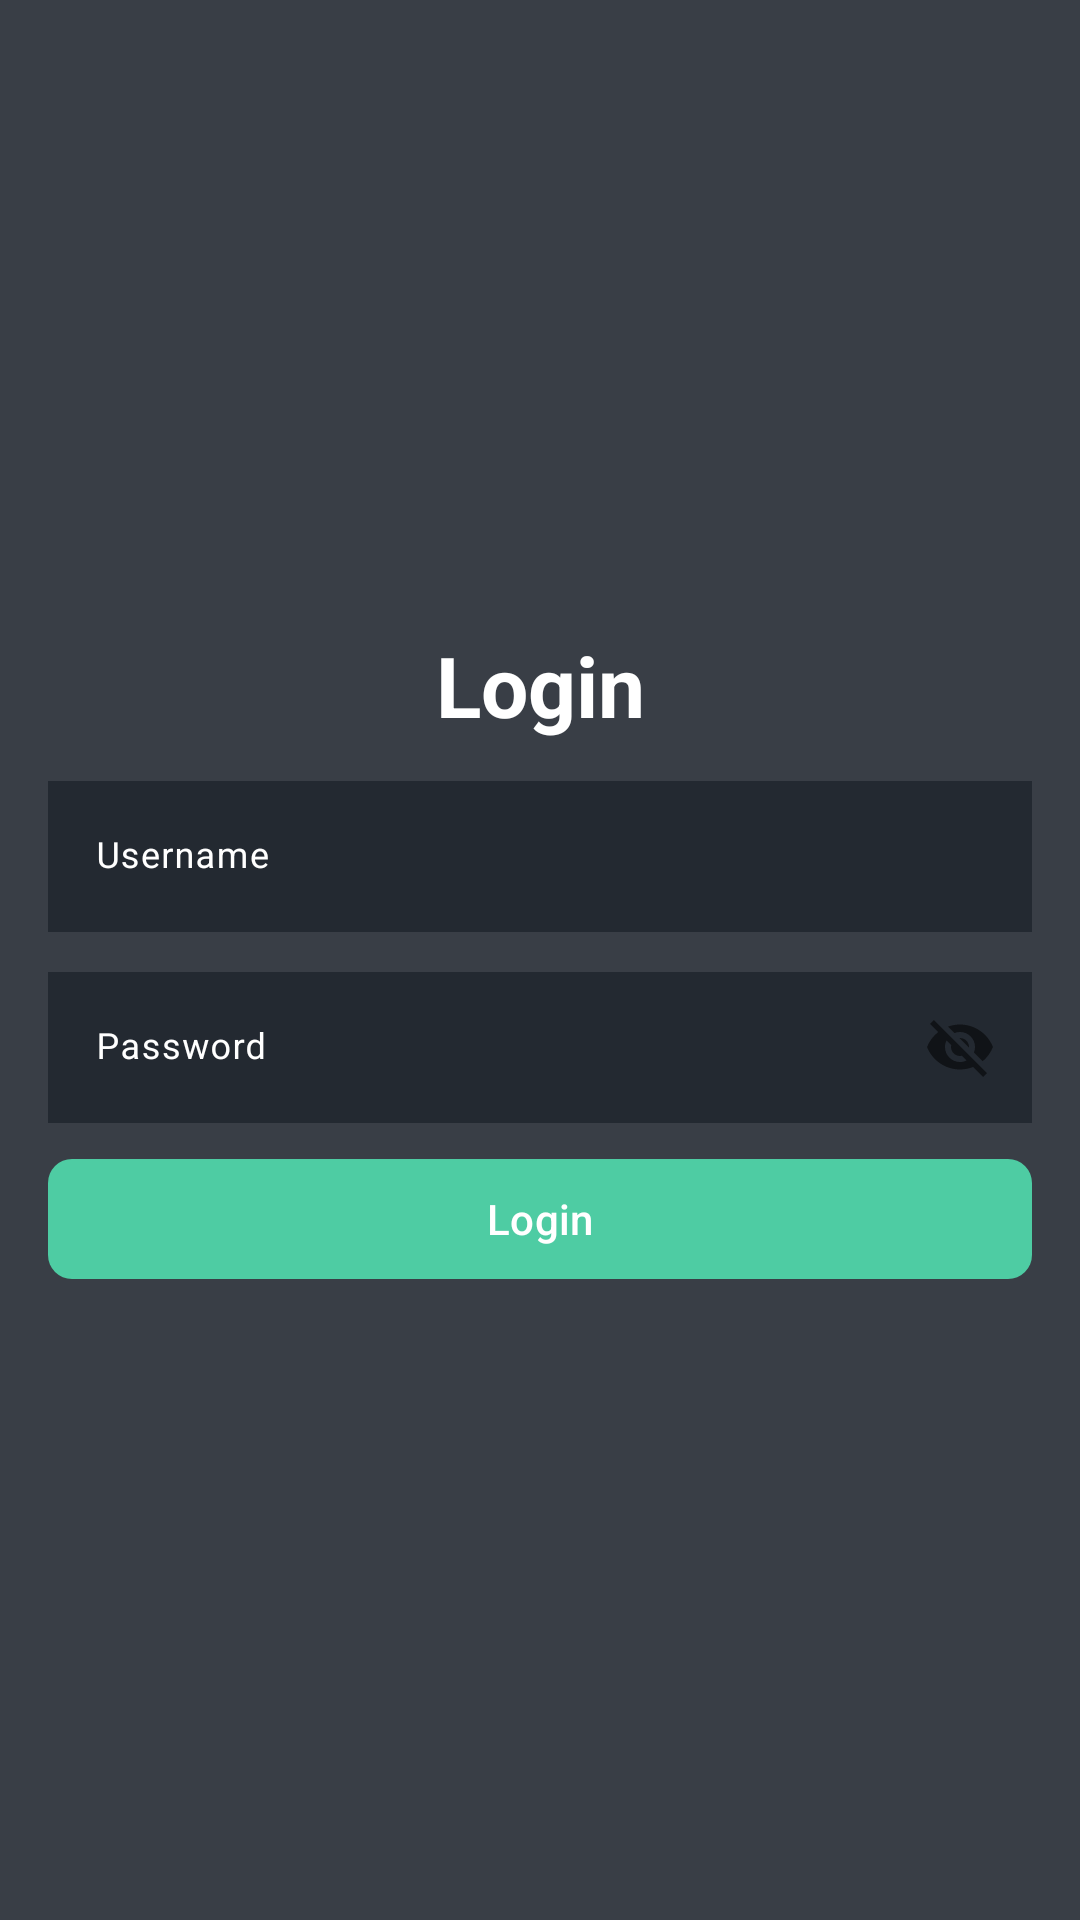

Android layout source for this screen:
<!-- AndroidManifest.xml: application theme Theme.StudentClass -->
<!-- res/layout/activity_login.xml -->
<?xml version="1.0" encoding="utf-8"?>
<androidx.constraintlayout.widget.ConstraintLayout xmlns:android="http://schemas.android.com/apk/res/android"
    xmlns:app="http://schemas.android.com/apk/res-auto"
    xmlns:tools="http://schemas.android.com/tools"
    android:layout_width="match_parent"
    android:layout_height="match_parent"
    android:background="@color/primary"
    tools:context=".ui.login.LoginActivity">



    <ScrollView
        android:layout_width="match_parent"
        android:layout_height="wrap_content"
        android:text="Hello World!"
        app:layout_constraintBottom_toBottomOf="parent"
        app:layout_constraintEnd_toEndOf="parent"
        app:layout_constraintStart_toStartOf="parent"
        app:layout_constraintTop_toTopOf="parent" >

        <LinearLayout
            android:layout_width="match_parent"
            android:layout_height="wrap_content"
            android:orientation="vertical">

            <TextView
                android:layout_width="match_parent"
                android:layout_height="wrap_content"
                android:textAlignment="center"
                android:text="Login"
                android:textColor="@color/white"
                android:textAppearance="@style/TextAppearance.Material3.HeadlineMedium"
                android:textStyle="bold"/>

            <com.google.android.material.textfield.TextInputLayout
                android:layout_width="match_parent"
                android:layout_height="wrap_content"
                android:layout_marginHorizontal="16dp"
                android:backgroundTint="@color/primaryContainer"
                android:textColorHint="@color/white"
                android:layout_marginTop="8dp">


                <com.google.android.material.textfield.TextInputEditText
                    android:id="@+id/edtUsername"
                    android:layout_width="match_parent"
                    android:background="@color/primaryContainer"
                    android:layout_height="wrap_content"
                    android:textAppearance="@style/TextAppearance.Material3.BodySmall"
                    android:singleLine="true"
                    android:textColorHint="@color/white"
                    android:textColor="@color/white"
                    android:hint="Username"/>


            </com.google.android.material.textfield.TextInputLayout>

            <com.google.android.material.textfield.TextInputLayout
                android:layout_width="match_parent"
                android:layout_height="wrap_content"
                android:layout_marginHorizontal="16dp"
                android:textColorHint="@color/white"
                app:passwordToggleEnabled="true"
                app:shapeAppearance="@style/ShapeAppearance.Material3.Corner.Small"
                android:layout_marginTop="8dp">


                <com.google.android.material.textfield.TextInputEditText
                    android:id="@+id/edtPassword"
                    android:layout_width="match_parent"
                    android:layout_height="wrap_content"
                    android:singleLine="true"
                    android:background="@color/primaryContainer"
                    android:textColor="@color/white"
                    android:textColorHint="@color/white"
                    android:textAppearance="@style/TextAppearance.Material3.BodySmall"
                    android:hint="Password"/>


            </com.google.android.material.textfield.TextInputLayout>

            <com.google.android.material.button.MaterialButton
                android:id="@+id/btnLogin"
                android:layout_width="match_parent"
                android:layout_marginHorizontal="16dp"
                android:layout_height="wrap_content"
                android:layout_marginTop="8dp"
                app:backgroundTint="@color/onPrimaryContainer"
                app:shapeAppearance="?attr/shapeAppearanceCornerSmall"
                android:text="Login"/>

        </LinearLayout>

    </ScrollView>

</androidx.constraintlayout.widget.ConstraintLayout>
<!-- resources referenced by this layout -->
<resources>
  <color name="onPrimaryContainer">#4ECCA3</color>
  <color name="primary">#393E46</color>
  <color name="primaryContainer">#232931</color>
  <color name="white">#FFFFFFFF</color>
  <style name="Theme.StudentClass" parent="Base.Theme.StudentClass" />
  <style name="Base.Theme.StudentClass" parent="Theme.Material3.DayNight.NoActionBar">
          
          <item name="colorPrimary">@color/primary</item>
          <item name="colorOnPrimary">@color/white</item>
          <item name="colorOnPrimaryContainer">@color/white</item>
          <item name="colorOnSurface">@color/white</item>
          <item name="colorSurface">@color/primaryContainer</item>
          <item name="colorSecondaryContainer">@color/primary</item>
          <item name="colorOnSecondaryContainer">@color/white</item>
      </style>
</resources>
